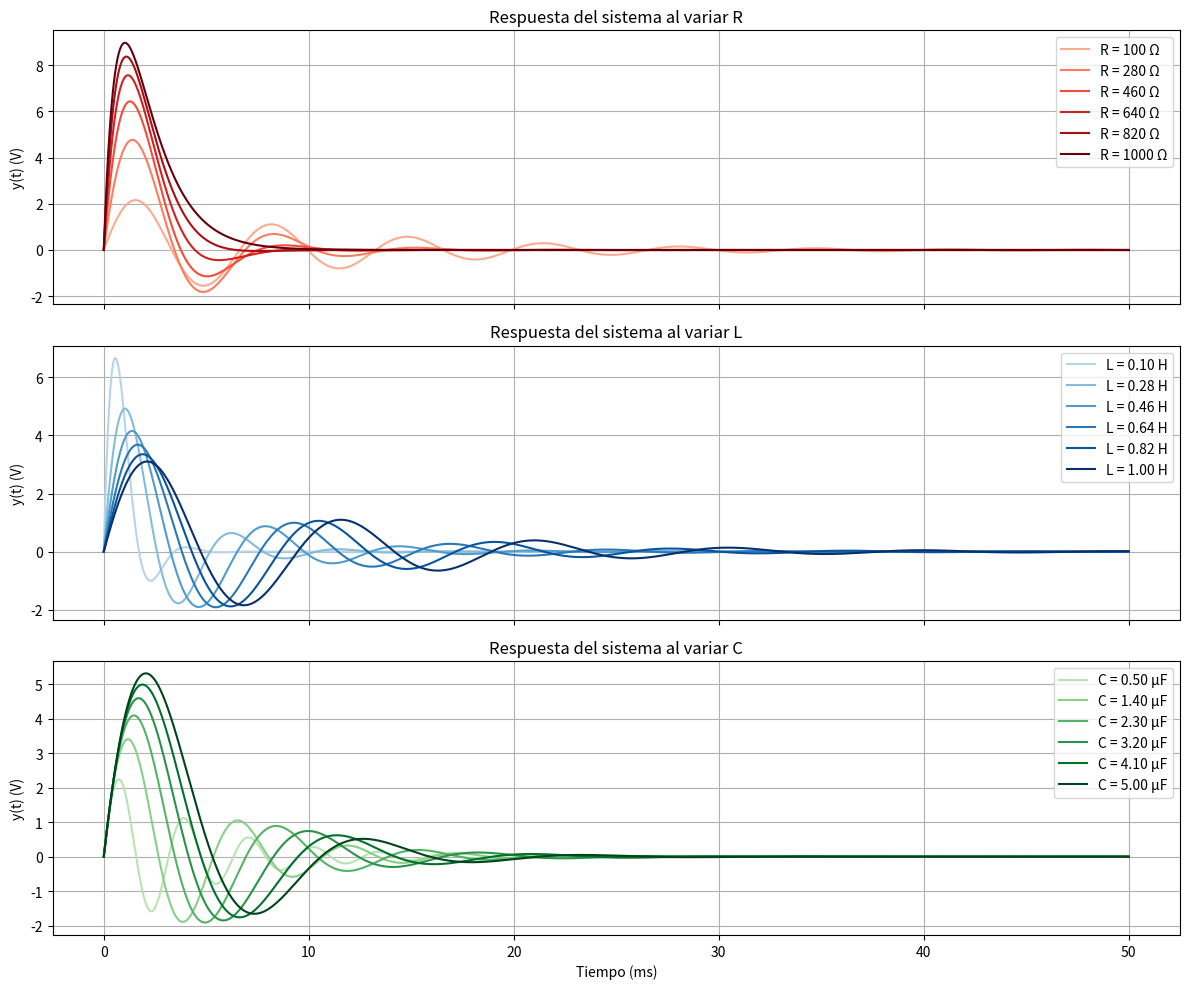

Write Python code to recreate this figure.
import numpy as np
import matplotlib.pyplot as plt

# ==========================================================
# FUNCIÓN DE SIMULACIÓN CON RUNGE-KUTTA 4° ORDEN
# ==========================================================
def simular_rk4(R, L, C, dt, T_total):
    A = np.array([[-R/L, -1/L],
                  [1/C,   0  ]])
    b = np.array([[1/L],
                  [0  ]])
    cT = np.array([[R, 0]])

    def entrada_u(t): return 12  # Escalón constante

    N = int(T_total / dt)
    t = np.linspace(0, T_total, N)
    x = np.zeros((2, N))
    y = np.zeros(N)

    for k in range(N - 1):
        def f(x_vec, t_local):
            return A @ x_vec + b.flatten() * entrada_u(t_local)

        k1 = f(x[:, k], t[k])
        k2 = f(x[:, k] + 0.5 * dt * k1, t[k] + 0.5 * dt)
        k3 = f(x[:, k] + 0.5 * dt * k2, t[k] + 0.5 * dt)
        k4 = f(x[:, k] + dt * k3, t[k] + dt)

        x[:, k + 1] = x[:, k] + (dt / 6) * (k1 + 2*k2 + 2*k3 + k4)
        y[k] = (cT @ x[:, k]).item()

    y[-1] = (cT @ x[:, -1]).item()
    return t, y

# ==========================================================
# CONFIGURACIÓN GENERAL
# ==========================================================
# Valores base
R0 = 220        # Ohmios
L0 = 0.5        # Henrios
C0 = 2.2e-6     # Faradios
T_total = 0.05  # 50 ms
dt = 1e-5       # Paso fijo

# Valores para cada parámetro a analizar
valores_R = np.linspace(100, 1000, 6)
valores_L = np.linspace(0.1, 1.0, 6)
valores_C = np.linspace(0.5e-6, 5e-6, 6)

# ==========================================================
# FIGURA CON SUBPLOTS
# ==========================================================
fig, axes = plt.subplots(3, 1, figsize=(12, 10), sharex=True)

# Colormaps
colores_R = plt.cm.Reds(np.linspace(0.3, 1, len(valores_R)))
colores_L = plt.cm.Blues(np.linspace(0.3, 1, len(valores_L)))
colores_C = plt.cm.Greens(np.linspace(0.3, 1, len(valores_C)))

# --------------------------
# Variación de R
# --------------------------
for i, R in enumerate(valores_R):
    t, y = simular_rk4(R, L0, C0, dt, T_total)
    axes[0].plot(t * 1000, y, label=f'R = {int(R)} Ω', color=colores_R[i])
axes[0].set_title('Respuesta del sistema al variar R')
axes[0].set_ylabel('y(t) (V)')
axes[0].grid(True)
axes[0].legend()

# --------------------------
# Variación de L
# --------------------------
for i, L in enumerate(valores_L):
    t, y = simular_rk4(R0, L, C0, dt, T_total)
    axes[1].plot(t * 1000, y, label=f'L = {L:.2f} H', color=colores_L[i])
axes[1].set_title('Respuesta del sistema al variar L')
axes[1].set_ylabel('y(t) (V)')
axes[1].grid(True)
axes[1].legend()

# --------------------------
# Variación de C
# --------------------------
for i, C in enumerate(valores_C):
    t, y = simular_rk4(R0, L0, C, dt, T_total)
    axes[2].plot(t * 1000, y, label=f'C = {C*1e6:.2f} µF', color=colores_C[i])
axes[2].set_title('Respuesta del sistema al variar C')
axes[2].set_ylabel('y(t) (V)')
axes[2].set_xlabel('Tiempo (ms)')
axes[2].grid(True)
axes[2].legend()

plt.tight_layout()
plt.show()



# R - A mayor resistencia, el sistema se amortigua más → menos oscilación.

# L - A mayor inductancia, el sistema responde más lento (más inercia).

# C - A mayor capacitancia, la frecuencia baja y la respuesta se suaviza.
